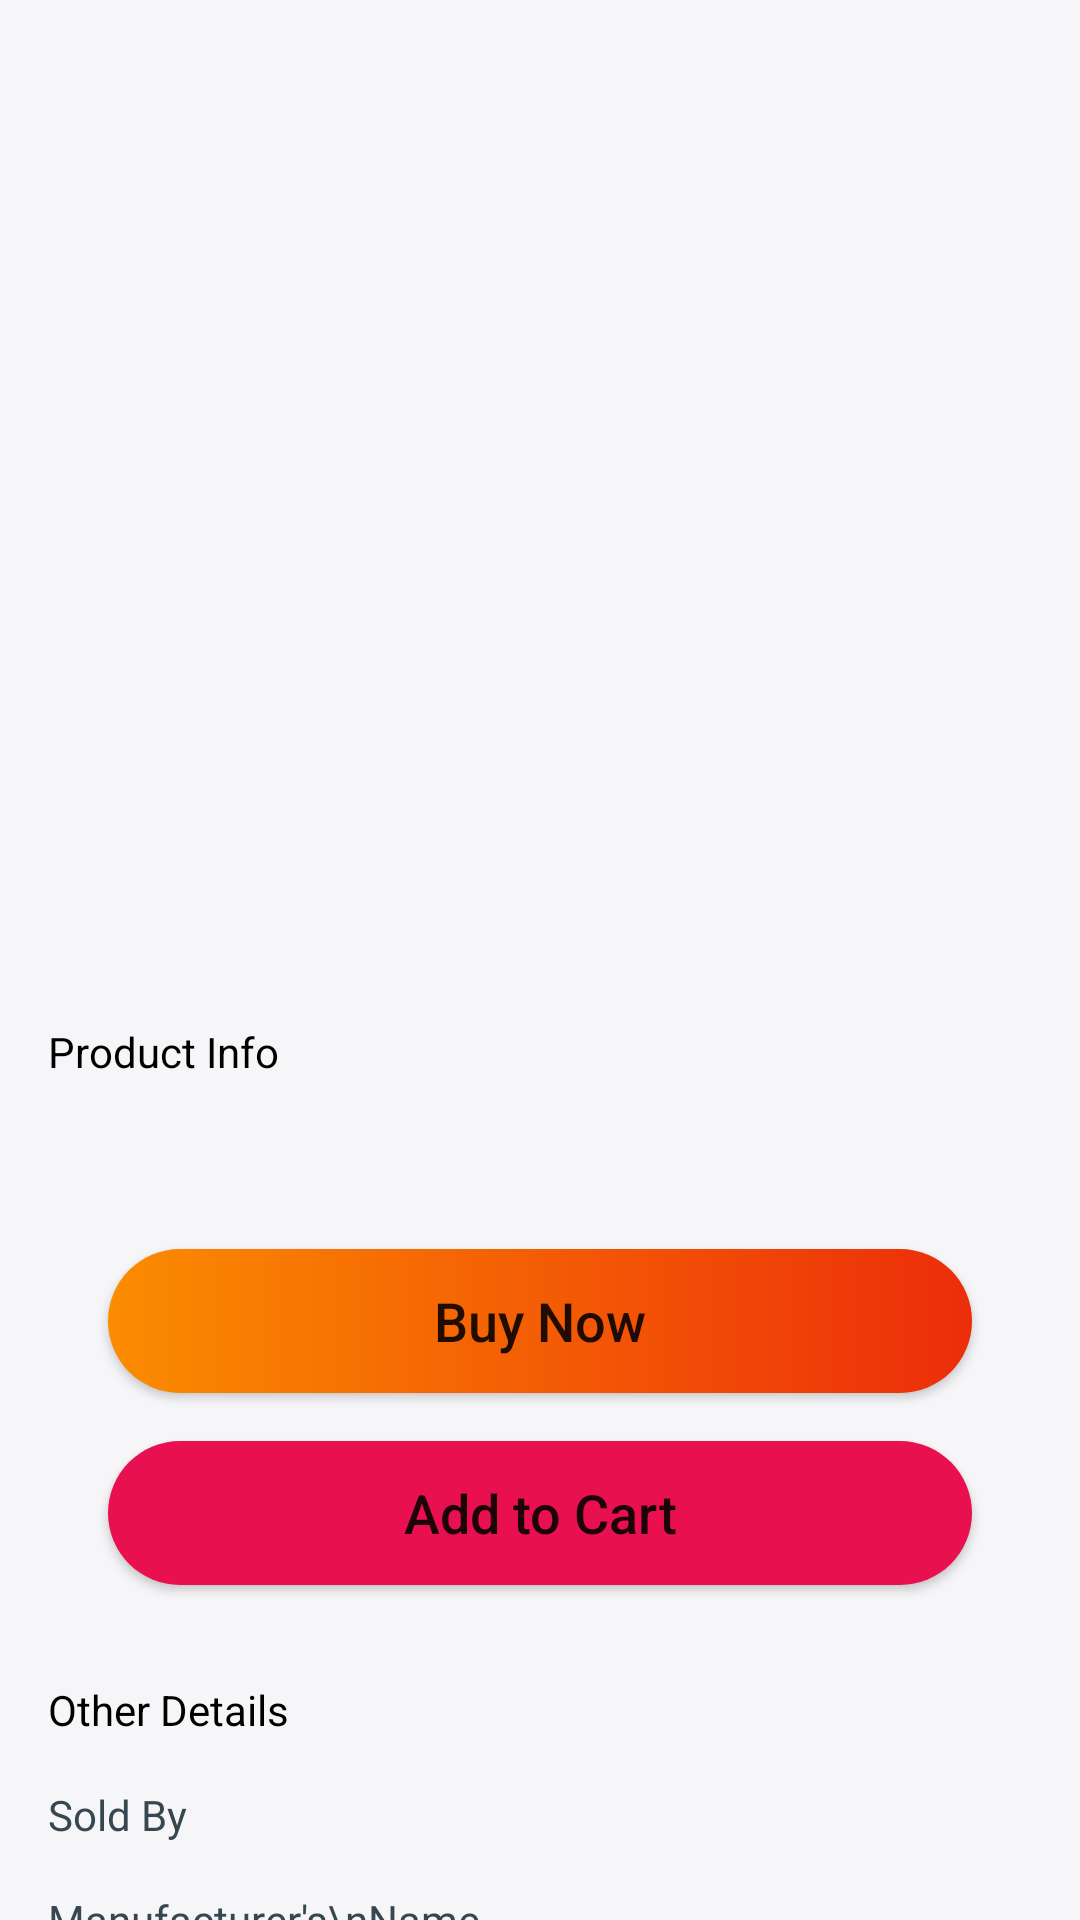

Write the Android layout XML for this screen, with the resource values it uses.
<!-- AndroidManifest.xml: application theme Theme.CCTVCustomer -->
<!-- res/layout/fragment_product_details.xml -->
<?xml version="1.0" encoding="UTF-8"?>
<FrameLayout xmlns:android="http://schemas.android.com/apk/res/android"
    xmlns:tools="http://schemas.android.com/tools"
    android:layout_width="match_parent"
    android:layout_height="match_parent"
    android:background="@color/bg_white"
    android:clickable="true"
    android:focusable="true">

    <ScrollView
        android:layout_width="match_parent"
        android:layout_height="match_parent"
        android:scrollbars="none">

        <RelativeLayout
            android:layout_width="match_parent"
            android:layout_height="wrap_content"
            android:paddingTop="16dp"
            android:paddingBottom="32dp">

            <Button
                android:id="@+id/buy_now_button"
                style="@style/FullWidthRoundButton"
                android:layout_below="@id/product_details"
                android:layout_marginTop="32dp"
                android:layout_marginBottom="0dp"
                android:text="Buy Now" />

            <Button
                android:id="@+id/add_to_cart_button"
                style="@style/AddToCartButton"
                android:layout_below="@id/buy_now_button"
                android:backgroundTint="@color/colorSecondary"
                android:text="Add to Cart" />


            <ImageView
                android:id="@+id/image_display"
                android:layout_width="match_parent"
                android:layout_height="200dp" />

            <TextView
                android:id="@+id/product_name"
                style="@style/DisplayStyle"
                android:layout_below="@id/image_display"
                android:textStyle="bold"
                tools:text="Mi Earphone Basic with Ultra Deep Bass" />

            <TextView
                android:id="@+id/product_brand"
                style="@style/DisplayStyle"
                android:layout_below="@id/product_name"
                android:textColor="@color/black_2"
                android:textStyle="italic"
                tools:text="Mi Brand" />

            <TextView
                android:id="@+id/product_price_original"
                android:layout_width="wrap_content"
                android:layout_height="wrap_content"
                android:layout_alignTop="@id/product_price"
                android:layout_alignBottom="@id/product_price"
                android:layout_marginStart="16dp"
                android:background="@drawable/bg_strikeout"
                android:gravity="center_vertical"
                android:includeFontPadding="false"
                android:textColor="@color/black_3"
                android:textSize="18sp"
                tools:text="INR 2500" />

            <TextView
                android:id="@+id/product_price"
                android:layout_width="wrap_content"
                android:layout_height="wrap_content"
                android:layout_below="@id/product_brand"
                android:layout_marginStart="16dp"
                android:layout_toEndOf="@id/product_price_original"
                android:textColor="@color/colorSecondary"
                android:textSize="21sp"
                tools:text="INR 2000 " />

            <TextView
                android:id="@+id/product_discount"
                android:layout_width="wrap_content"
                android:layout_height="wrap_content"
                android:layout_alignBottom="@id/product_price_original"
                android:layout_alignParentEnd="true"
                android:layout_marginStart="32dp"
                android:layout_toEndOf="@id/product_price"
                android:textColor="@color/colorPrimary"
                android:textSize="21sp"
                android:textStyle="italic"
                tools:text="20% off" />

            <TextView
                android:id="@+id/info_label"
                style="@style/DisplayStyle"
                android:layout_below="@id/product_price_original"
                android:text="Product Info"
                android:textSize="14sp" />

            <TextView
                android:id="@+id/product_details"
                style="@style/DisplayStyle"
                android:layout_below="@id/info_label"
                android:layout_marginTop="0dp"
                tools:text="Mi Earphone Basic with Ultra Deep Bass" />


            <TextView
                android:id="@+id/details_label"
                style="@style/DisplayStyle"
                android:layout_below="@id/add_to_cart_button"
                android:text="Other Details"
                android:textSize="14sp" />

            <TextView
                android:id="@+id/store_name_label"
                style="@style/DisplayStyle"
                android:layout_below="@id/details_label"
                android:layout_alignTop="@id/store_name_display"
                android:layout_alignEnd="@id/mAddress_label"
                android:layout_alignParentStart="true"
                android:layout_marginTop="0dp"
                android:text="Sold By"
                android:textColor="@color/black_3"
                android:textSize="14sp" />

            <TextView
                android:id="@+id/sku_label"
                style="@style/DisplayStyle"
                android:layout_below="@id/mAddress_label"
                android:layout_alignTop="@id/sku_display"
                android:layout_alignEnd="@id/mAddress_label"
                android:layout_alignParentStart="true"
                android:layout_marginTop="0dp"
                android:text="Product SKU"
                android:textColor="@color/black_3"
                android:textSize="14sp" />

            <TextView
                android:id="@+id/sla_label"
                style="@style/DisplayStyle"
                android:layout_below="@id/sku_label"
                android:layout_alignTop="@id/sla_display"
                android:layout_alignEnd="@id/mAddress_label"
                android:layout_alignParentStart="true"
                android:layout_marginTop="0dp"
                android:text="Product SLA"
                android:textColor="@color/black_3"
                android:textSize="14sp" />

            <TextView
                android:id="@+id/mName_label"
                style="@style/DisplayStyle"
                android:layout_below="@id/store_name_label"
                android:layout_alignTop="@id/mName_display"
                android:layout_alignEnd="@id/mAddress_label"
                android:layout_alignParentStart="true"
                android:layout_marginTop="0dp"
                android:text="Manufacturer's\nName"
                android:textColor="@color/black_3"
                android:textSize="14sp" />

            <TextView
                android:id="@+id/mAddress_label"
                style="@style/DisplayStyle"
                android:layout_below="@id/mName_label"
                android:layout_alignTop="@id/mAddress_display"
                android:layout_alignParentStart="true"
                android:layout_marginTop="0dp"
                android:text="Manufacturer's\nAddress"
                android:textColor="@color/black_3"
                android:textSize="14sp" />

            <TextView
                android:id="@+id/gst_label"
                style="@style/DisplayStyle"
                android:layout_below="@id/sla_label"
                android:layout_alignTop="@id/gst_display"
                android:layout_alignEnd="@id/mAddress_label"
                android:layout_alignParentStart="true"
                android:layout_marginTop="0dp"
                android:text="GST charged"
                android:textColor="@color/black_3"
                android:textSize="14sp" />

            <TextView
                android:id="@+id/gst_display"
                style="@style/DisplayStyle"
                android:layout_below="@id/sla_display"
                android:layout_alignStart="@id/store_name_display"
                android:layout_marginStart="0dp"
                android:layout_marginEnd="16dp"
                android:textColor="@color/black"
                android:textSize="14sp"
                tools:text="Walkway Store Name" />

            <TextView
                android:id="@+id/store_name_display"
                style="@style/DisplayStyle"
                android:layout_below="@id/details_label"
                android:layout_marginStart="16dp"
                android:layout_marginEnd="16dp"
                android:layout_toEndOf="@id/store_name_label"
                android:textColor="@color/black"
                android:textSize="14sp"
                tools:text="Walkway Store Name" />

            <TextView
                android:id="@+id/sku_display"
                style="@style/DisplayStyle"
                android:layout_below="@id/mAddress_display"
                android:layout_alignStart="@id/store_name_display"
                android:layout_marginStart="0dp"
                android:layout_marginEnd="16dp"
                android:textColor="@color/black"
                android:textSize="14sp"
                tools:text="Walkway Store Name" />

            <TextView
                android:id="@+id/sla_display"
                style="@style/DisplayStyle"
                android:layout_below="@id/sku_display"
                android:layout_alignStart="@id/store_name_display"
                android:layout_marginStart="0dp"
                android:layout_marginEnd="16dp"
                android:textColor="@color/black"
                android:textSize="14sp"
                tools:text="Walkway Store Name" />

            <TextView
                android:id="@+id/mName_display"
                style="@style/DisplayStyle"
                android:layout_below="@id/store_name_display"
                android:layout_alignStart="@id/store_name_display"
                android:layout_marginStart="0dp"
                android:layout_marginEnd="16dp"
                android:textColor="@color/black"
                android:textSize="14sp"
                tools:text="Walkway Store Name" />

            <TextView
                android:id="@+id/mAddress_display"
                style="@style/DisplayStyle"
                android:layout_below="@id/mName_display"
                android:layout_alignStart="@id/store_name_display"
                android:layout_marginStart="0dp"
                android:layout_marginTop="24dp"
                android:layout_marginEnd="16dp"
                android:textColor="@color/black"
                android:textSize="14sp"
                tools:text="Walkway Store Name Address will probably be very long take care of responsive design" />

        </RelativeLayout>
    </ScrollView>

    <include
        android:id="@+id/loading"
        layout="@layout/layout_loading"
        android:visibility="gone" />
</FrameLayout>
<!-- res/layout/layout_loading.xml (included above) -->
<?xml version="1.0" encoding="utf-8"?>
<RelativeLayout xmlns:android="http://schemas.android.com/apk/res/android"
    android:layout_width="match_parent"
    android:layout_height="match_parent"
    android:background="@color/loading_screen_bg"
    android:clickable="true"
    android:elevation="120dp"
    android:focusable="true">

    <ProgressBar
        android:layout_width="wrap_content"
        android:layout_height="wrap_content"
        android:layout_centerInParent="true"
        android:elevation="1dp"
        android:indeterminate="true"
        android:indeterminateTint="@color/colorSecondary" />

</RelativeLayout>
<!-- resources referenced by this layout -->
<resources>
  <color name="bg_white">#F6F6F9</color>
  <color name="black">#FF000000</color>
  <color name="black_2">#000d49</color>
  <color name="black_3">#37474F</color>
  <color name="colorPrimary">@color/orange_500</color>
  <color name="colorSecondary">@color/magenta</color>
  <color name="loading_screen_bg">#44FFCC80</color>
  <!-- drawable bg_strikeout (drawable) -->
  <?xml version="1.0" encoding="utf-8"?>
  <shape xmlns:android="http://schemas.android.com/apk/res/android"
      android:shape="line">
      <stroke
          android:width="1dp"
          android:color="@color/black_3" />
  </shape>
  <style name="AddToCartButton">
          <item name="android:layout_width">match_parent</item>
          <item name="android:layout_height">wrap_content</item>
          <item name="android:textSize">18sp</item>
          <item name="android:layout_marginTop">16dp</item>
          <item name="backgroundTint">@color/colorSecondary</item>
          <item name="android:background">@drawable/bg_round_button</item>
          <item name="android:layout_marginBottom">16dp</item>
          <item name="android:layout_marginStart">36dp</item>
          <item name="android:layout_marginEnd">36dp</item>
          <item name="android:textAllCaps">false</item>
          <item name="paddingStart">24dp</item>
          <item name="paddingEnd">24dp</item>
      </style>
  <style name="DisplayStyle" parent="android:Widget.TextView">
          <item name="android:layout_width">wrap_content</item>
          <item name="android:layout_height">wrap_content</item>
          <item name="android:textColor">@color/black</item>
          <item name="android:textSize">18sp</item>
          <item name="android:layout_marginTop">16dp</item>
          <item name="android:layout_marginStart">16dp</item>
      </style>
  <style name="FullWidthRoundButton">
          <item name="android:layout_width">match_parent</item>
          <item name="android:layout_height">wrap_content</item>
          <item name="android:textSize">18sp</item>
          <item name="android:layout_marginTop">16dp</item>
          <item name="android:background">@drawable/bg_round_button</item>
          <item name="android:layout_marginBottom">16dp</item>
          <item name="android:layout_marginStart">36dp</item>
          <item name="android:layout_marginEnd">36dp</item>
          <item name="android:textAllCaps">false</item>
          <item name="paddingStart">24dp</item>
          <item name="paddingEnd">24dp</item>
      </style>
  <style name="Theme.CCTVCustomer" parent="Theme.MaterialComponents.Light.DarkActionBar">
          
          <item name="colorPrimary">@color/colorPrimary</item>
          <item name="colorPrimaryVariant">@color/colorPrimaryDark</item>
          <item name="colorOnPrimary">@color/white</item>
          
          <item name="colorSecondary">@color/colorSecondary</item>
          <item name="colorSecondaryVariant">@color/colorSecondary</item>
          <item name="colorOnSecondary">@color/white</item>
          
          <item name="android:statusBarColor" tools:targetApi="l">?attr/colorPrimaryVariant</item>
          
      </style>
  <color name="orange_500">#FA5118</color>
  <color name="magenta">#e9104f</color>
  <!-- drawable bg_round_button (drawable) -->
  <?xml version="1.0" encoding="utf-8"?>
  <shape xmlns:android="http://schemas.android.com/apk/res/android"
      android:shape="rectangle">
      <corners android:radius="24dp" />
      <gradient
          android:endColor="@color/colorPrimaryDark"
          android:startColor="#FB8C00" />
  </shape>
  <color name="colorPrimaryDark">@color/orange_700</color>
  <color name="white">#FFFFFFFF</color>
  <color name="orange_700">#EC2D0A</color>
</resources>
